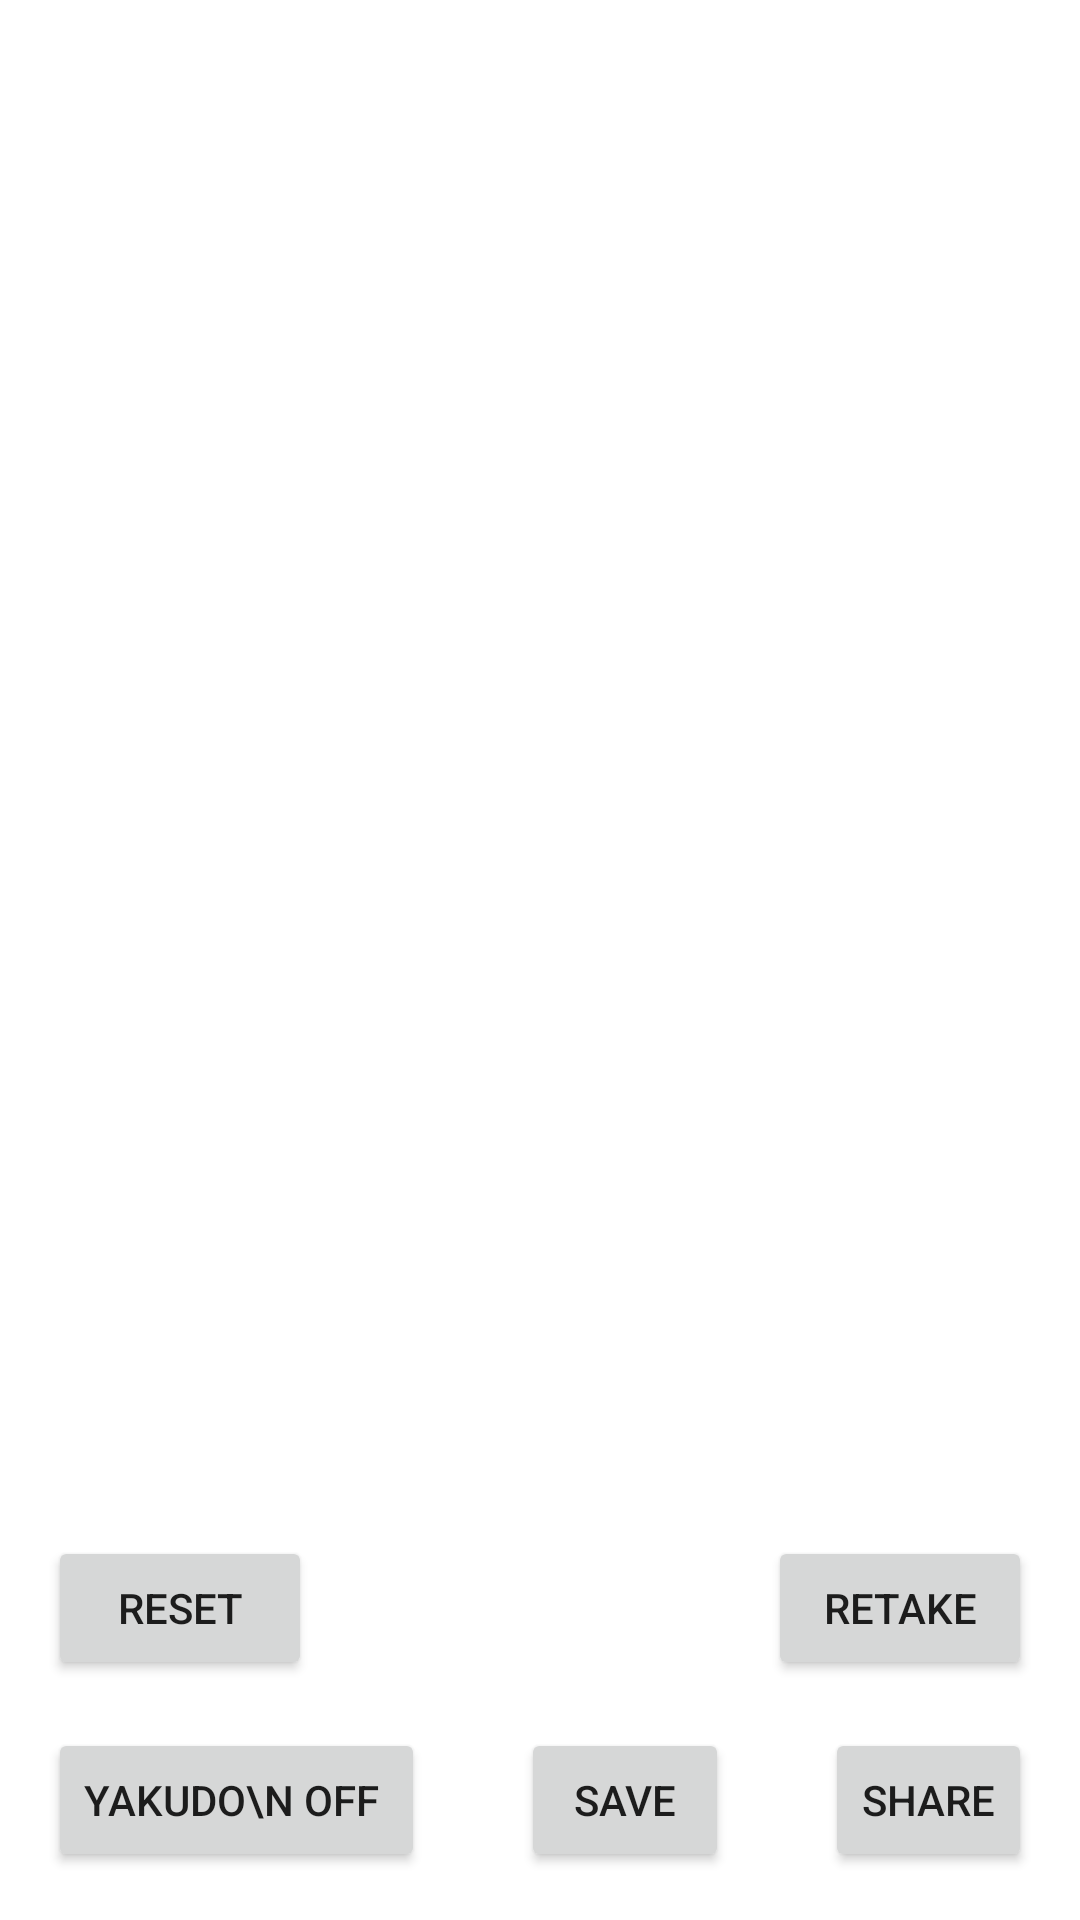

Reconstruct the res/layout file that produces this screen, plus the resources it refers to.
<!-- AndroidManifest.xml: application theme Theme.YakudoCamera -->
<!-- res/layout/activity_photo.xml -->
<?xml version="1.0" encoding="utf-8"?>

<androidx.constraintlayout.widget.ConstraintLayout xmlns:android="http://schemas.android.com/apk/res/android"
    xmlns:app="http://schemas.android.com/apk/res-auto"
    xmlns:tools="http://schemas.android.com/tools"
    android:layout_width="match_parent"
    android:layout_height="match_parent"
    tools:context=".PhotoActivity">

    <ImageView
        android:id="@+id/photo_view"
        android:layout_width="0dp"
        android:layout_height="0dp"
        android:layout_margin="0dp"
        android:contentDescription="@string/view_photo"
        app:layout_constraintTop_toTopOf="parent"
        app:layout_constraintBottom_toBottomOf="parent"
        app:layout_constraintLeft_toLeftOf="parent"
        app:layout_constraintRight_toRightOf="parent" />

    <Button
        android:id="@+id/yakudo_button"
        android:layout_width="wrap_content"
        android:layout_height="wrap_content"
        android:layout_margin="16dp"
        android:text="yakudo\n off "
        app:layout_constraintBottom_toBottomOf="parent"
        app:layout_constraintLeft_toLeftOf="parent"
        app:layout_constraintRight_toLeftOf="@id/save_button" />

    <Button
        android:id="@+id/save_button"
        android:layout_width="0dp"
        android:layout_height="wrap_content"
        android:layout_margin="16dp"
        android:text="save"
        app:layout_constraintBottom_toBottomOf="parent"
        app:layout_constraintLeft_toRightOf="@id/yakudo_button"
        app:layout_constraintRight_toLeftOf="@id/share_button" />

    <Button
        android:id="@+id/share_button"
        android:layout_width="0dp"
        android:layout_height="wrap_content"
        android:layout_margin="16dp"
        android:text="share"
        app:layout_constraintBottom_toBottomOf="parent"
        app:layout_constraintLeft_toRightOf="@id/save_button"
        app:layout_constraintRight_toRightOf="parent" />

    <Button
        android:id="@+id/retake_button"
        android:layout_width="0dp"
        android:layout_height="wrap_content"
        android:layout_margin="16dp"
        android:text="retake"
        app:layout_constraintBottom_toTopOf="@id/share_button"
        app:layout_constraintRight_toRightOf="parent"/>

    <Button
        android:id="@+id/reset_button"
        android:layout_width="0dp"
        android:layout_height="wrap_content"
        android:layout_margin="16dp"
        android:text="reset"
        app:layout_constraintBottom_toTopOf="@id/yakudo_button"
        app:layout_constraintLeft_toLeftOf="parent"/>


</androidx.constraintlayout.widget.ConstraintLayout>
<!-- resources referenced by this layout -->
<resources>
  <string name="view_photo">Photo</string>
  <style name="Theme.YakudoCamera" parent="Theme.MaterialComponents.DayNight.DarkActionBar">
          
          <item name="colorPrimary">@color/purple_500</item>
          <item name="colorPrimaryVariant">@color/purple_700</item>
          <item name="colorOnPrimary">@color/white</item>
          
          <item name="colorSecondary">@color/teal_200</item>
          <item name="colorSecondaryVariant">@color/teal_700</item>
          <item name="colorOnSecondary">@color/black</item>
          
          <item name="android:statusBarColor" tools:targetApi="l">?attr/colorPrimaryVariant</item>
          
      </style>
  <!-- not gathered from this repository: default colours our renderer supplied (Android Studio template values) -->
  <color name="purple_500">#FF6200EE</color>
  <color name="purple_700">#FF3700B3</color>
  <color name="teal_200">#FF03DAC5</color>
  <color name="teal_700">#FF018786</color>
  <color name="black">#FF000000</color>
  <color name="white">#FFFFFFFF</color>
</resources>
